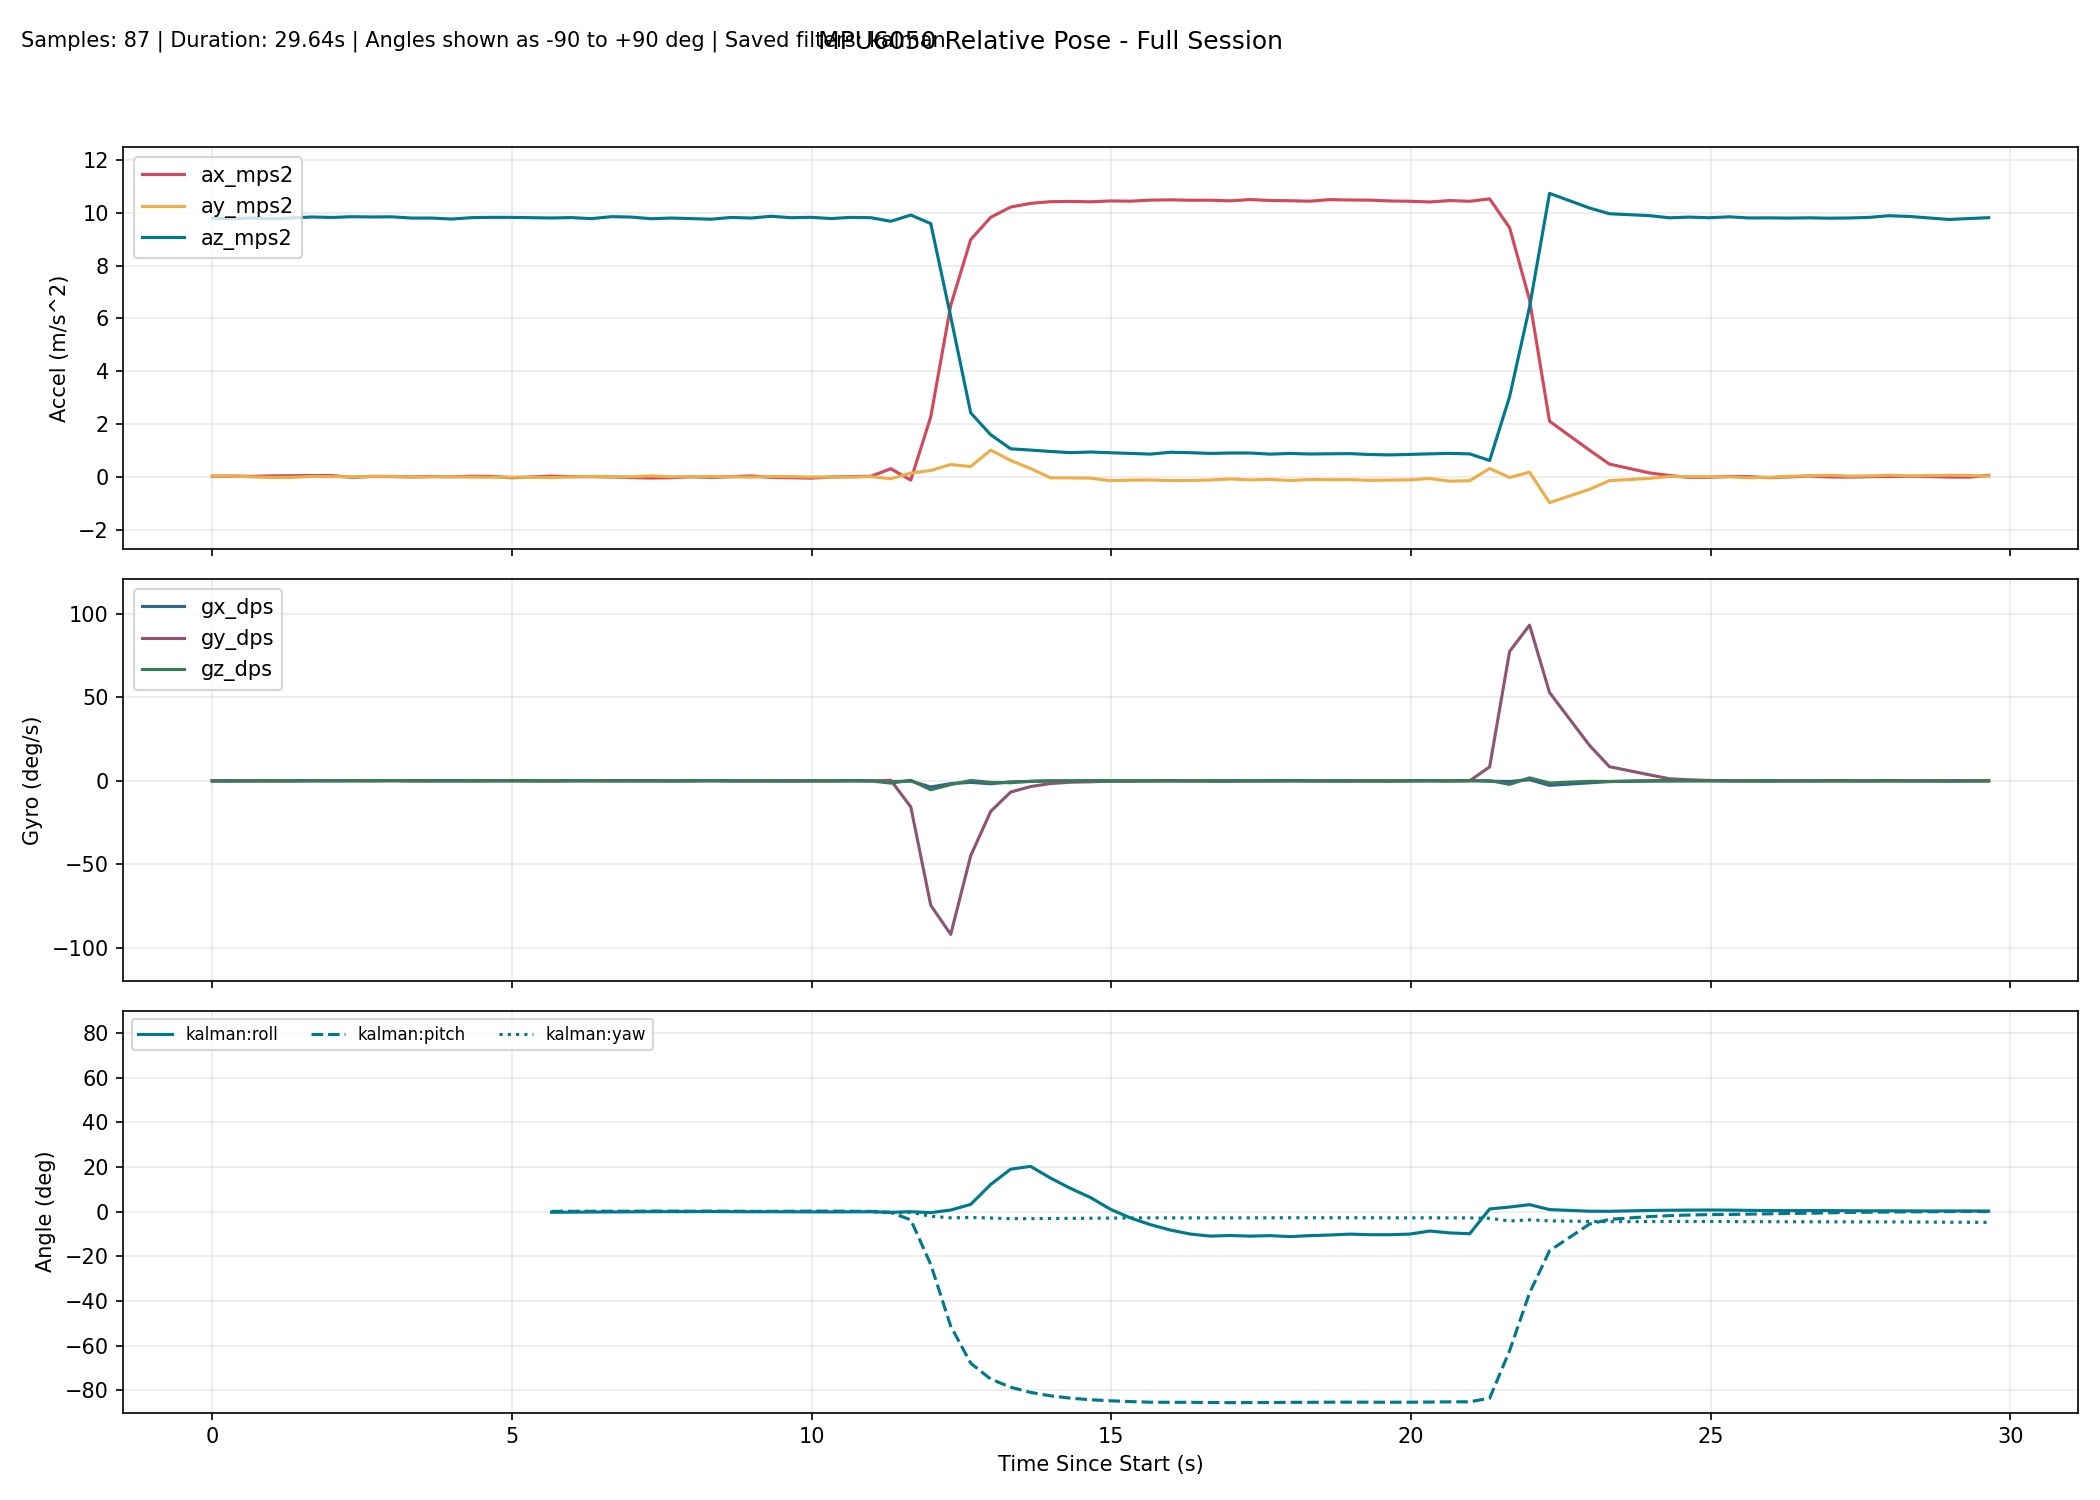

The data file committed next to this chart (first rows):
millis, time_s, phase, baseline_ready, ax_mps2, ay_mps2, az_mps2, gx_dps, gy_dps, gz_dps, none_roll_deg, none_pitch_deg, none_yaw_deg, complementary_roll_deg, complementary_pitch_deg, complementary_yaw_deg, kalman_roll_deg, kalman_pitch_deg, kalman_yaw_deg, mahony_roll_deg, mahony_pitch_deg, mahony_yaw_deg, madgwick_roll_deg, madgwick_pitch_deg
10300, 10.3, baseline, 0, 0.01616, 0.02813, 9.793, 0.000000, -0.03053, -0.1679, , , , , , , , , , , , , , 
10633, 10.63, baseline, 0, 0.02334, 0.02669, 9.779, 0.05038, -0.1313, -0.09924, , , , , , , , , , , , , , 
10966, 10.97, baseline, 0, 0.01329, -0.006919, 9.805, 0.1072, -0.07542, -0.03053, , , , , , , , , , , , , , 
11299, 11.3, baseline, 0, 0.03225, -0.02898, 9.775, -0.06247, 0.02479, 0.02443, , , , , , , , , , , , , , 
11632, 11.63, baseline, 0, 0.0384, -0.02201, 9.806, 0.06661, -0.1092, -0.02687, , , , , , , , , , , , , , 
11965, 11.96, baseline, 0, 0.0466, 0.01239, 9.843, 0.1228, 0.08, -0.01075, , , , , , , , , , , , , , 
12298, 12.3, baseline, 0, 0.0427, 0.003158, 9.825, 0.1087, 0.009098, -0.01804, , , , , , , , , , , , , , 
12631, 12.63, baseline, 0, -0.0235, -0.003405, 9.853, 0.09843, 0.1227, 0.01111, , , , , , , , , , , , , , 
12964, 12.96, baseline, 0, 0.01035, 0.01695, 9.843, 0.02563, 0.1224, 0.01818, , , , , , , , , , , , , , 
13297, 13.3, baseline, 0, 0.005218, 0.01504, 9.849, 0.1293, 0.1177, 0.0714, , , , , , , , , , , , , , 
13630, 13.63, baseline, 0, -0.005454, -0.01302, 9.801, 0.01967, 0.005839, 0.03314, , , , , , , , , , , , , , 
13963, 13.96, baseline, 0, 0.01039, -0.004130, 9.802, -0.01503, 0.006916, 0.04074, , , , , , , , , , , , , , 
14296, 14.3, baseline, 0, -0.000514, 0.002299, 9.765, -0.02433, -0.01555, 0.1262, , , , , , , , , , , , , , 
14629, 14.63, baseline, 0, 0.01811, -0.01524, 9.818, -0.005153, -0.0108, -0.01363, , , , , , , , , , , , , , 
14962, 14.96, baseline, 0, 0.01407, -0.01795, 9.829, 0.1033, 0.0598, -0.0421, , , , , , , , , , , , , , 
15295, 15.29, baseline, 0, -0.03926, -0.01328, 9.828, 0.1192, -0.02188, 0.0198, , , , , , , , , , , , , , 
15628, 15.63, tracking, 1, -0.01463, -0.04589, 9.801, -0.01645, 0.07369, 0.003341, -0.2454, 0.15, 0.04679, -0.09588, 0.1185, 0.04675, -0.2397, 0.1472, 0.04652, -0.1472, 0.155, 0.04675, 0.3482, -0.5348
15961, 15.96, tracking, 1, 0.02396, -0.03021, 9.805, -0.1073, -0.03465, 0.005917, -0.1537, -0.07554, 0.04873, -0.1559, 0.08198, 0.04877, -0.2975, 0.08126, 0.04856, -0.2114, 0.06924, 0.04884, -0.475, 3.186
16294, 16.29, tracking, 1, 0.004914, -0.005260, 9.82, -0.01546, 0.0869, 0.126, -0.007802, 0.03576, 0.09065, -0.159, 0.1021, 0.09067, -0.2693, 0.08992, 0.09052, -0.1749, 0.08968, 0.09071, 0.5139, -0.468
16627, 16.63, tracking, 1, 0.003043, 0.01477, 9.78, 0.0213, 0.1401, 0.009191, 0.1095, 0.0466, 0.0937, -0.1336, 0.1358, 0.09364, -0.1969, 0.1092, 0.09356, -0.09939, 0.1245, 0.09368, 2.57, 2.797
16960, 16.96, tracking, 1, -0.007761, -0.005941, 9.855, 0.036, 0.08352, -0.06503, -0.01167, 0.1096, 0.07211, -0.1261, 0.1579, 0.07194, -0.1691, 0.126, 0.07189, -0.0845, 0.1498, 0.07199, 0.4323, -0.327
17293, 17.29, tracking, 1, -0.03219, -0.001299, 9.84, 0.106, -0.007812, -0.04433, 0.01529, 0.2519, 0.05741, -0.09592, 0.1721, 0.05715, -0.1219, 0.1595, 0.05709, -0.04227, 0.1837, 0.05722, 1.757, 3.261
17626, 17.63, tracking, 1, -0.04771, 0.03216, 9.776, 0.1019, 0.006035, -0.05895, 0.2113, 0.3441, 0.03781, -0.04199, 0.2019, 0.03743, -0.02782, 0.2193, 0.03738, 0.0498, 0.2417, 0.03769, 0.6255, -0.3693
17959, 17.96, tracking, 1, -0.03812, -0.001860, 9.804, 0.04994, -0.06171, -0.05106, 0.01194, 0.2872, 0.02071, -0.04078, 0.1996, 0.02042, -0.02783, 0.2345, 0.02036, 0.02749, 0.2388, 0.02054, -0.9813, 3.063
18292, 18.29, tracking, 1, -0.002678, 0.003206, 9.782, 0.05204, -0.06132, 0.01622, 0.0416, 0.08014, 0.02603, -0.03464, 0.1667, 0.02585, -0.02083, 0.1851, 0.02582, 0.02328, 0.168, 0.02592, 0.5963, -0.4392
18625, 18.62, tracking, 1, -0.02585, 0.008106, 9.759, 0.1445, 0.03043, 0.08893, 0.07044, 0.2162, 0.05571, 0.001130, 0.1851, 0.05545, 0.01284, 0.2087, 0.05541, 0.06091, 0.1967, 0.05551, 0.09384, 3.345
18958, 18.96, tracking, 1, 0.002229, 0.000010, 9.826, -0.08877, -0.05653, 0.04931, 0.02293, 0.05144, 0.07205, -0.04165, 0.1514, 0.07189, -0.0339, 0.1555, 0.07189, -0.007515, 0.132, 0.07191, 0.4925, -0.4641
19291, 19.29, tracking, 1, 0.0307, -0.01472, 9.803, -0.02177, -0.09589, -0.01234, -0.06317, -0.115, 0.06788, -0.072, 0.08667, 0.06784, -0.07888, 0.05371, 0.0679, -0.05956, 0.02035, 0.06788, -2.884, -2.285
19624, 19.62, tracking, 1, -0.02543, 0.01099, 9.871, -0.03161, -0.06126, -0.03241, 0.08665, 0.212, 0.05725, -0.07813, 0.09049, 0.05702, -0.07035, 0.08292, 0.05707, -0.04766, 0.06629, 0.05703, 0.3613, -0.3176
19957, 19.96, tracking, 1, -0.03782, 0.002601, 9.816, -0.07218, -0.01076, -0.1137, 0.03799, 0.2852, 0.0194, -0.1022, 0.119, 0.01909, -0.08533, 0.1442, 0.01913, -0.06949, 0.1381, 0.01907, 2.63, 2.728
20290, 20.29, tracking, 1, -0.0514, -0.01081, 9.83, -0.1113, -0.06385, 0.06443, -0.04018, 0.3641, 0.04089, -0.1453, 0.14, 0.04051, -0.1269, 0.2062, 0.04051, -0.123, 0.1946, 0.04043, 0.2211, -0.2813
20623, 20.62, tracking, 1, -0.0123, -0.0133, 9.784, -0.02163, -0.05302, -0.001708, -0.05507, 0.1365, 0.04025, -0.1588, 0.1269, 0.03998, -0.1398, 0.1906, 0.03996, -0.1338, 0.1601, 0.03991, 3.986, 0.2726
20956, 20.96, tracking, 1, 0.006213, -0.0143, 9.828, 0.1333, -0.03495, 0.01764, -0.06052, 0.02823, 0.04609, -0.1273, 0.1045, 0.0459, -0.1149, 0.1486, 0.04588, -0.09128, 0.1071, 0.04583, 0.2737, -0.4043
21289, 21.29, tracking, 1, 0.01649, 0.005413, 9.816, 0.08997, -0.06436, -0.09371, 0.0544, -0.0318, 0.01489, -0.09559, 0.06816, 0.01477, -0.07432, 0.08855, 0.01475, -0.03909, 0.04186, 0.01469, 4.114, -0.6152
21622, 21.62, tracking, 1, 0.3036, -0.07577, 9.679, -0.4495, 0.2949, -1.393, -0.4262, -1.732, -0.4498, -0.2942, -0.1174, -0.4496, -0.3163, -0.3961, -0.4486, -0.3421, -0.4496, -0.4474, 0.3961, -1.826
21955, 21.95, tracking, 1, -0.1274, 0.1374, 9.917, -0.1798, -15.62, 0.3084, 0.8163, 0.8007, -0.3018, -0.2044, -4.4, -0.326, -0.05177, -3.705, -0.342, -0.04829, -5.233, -0.3295, 1.768, -3.495
22288, 22.29, tracking, 1, 2.269, 0.237, 9.593, -3.722, -74.43, -5.364, 1.436, -13.24, -2.278, -0.6329, -26.81, -1.96, -0.4662, -23.66, -2.102, -0.2327, -32.68, -2.173, 1.37, -31.41
22621, 22.62, tracking, 1, 6.492, 0.4636, 6.067, -1.672, -91.9, -2.265, 4.396, -46.79, -4.087, -0.03042, -55.83, -2.543, 0.6837, -51.29, -2.798, 2.67, -67.93, -5.371, 4.092, -63.93
22955, 22.95, tracking, 1, 8.986, 0.3862, 2.419, -0.9253, -44.77, 0.1751, 9.13, -74.68, -6.3, 0.6372, -71.36, -2.084, 3.226, -67.9, -2.654, 15.22, -85.03, -18.24, 12.6, -81.14
23288, 23.29, tracking, 1, 9.83, 1.007, 1.593, -1.776, -18.33, -0.9193, 32.34, -79.08, -13.88, 5.801, -77.7, -3.394, 12.15, -74.98, -2.869, 86.31, -86.94, -89.96, 65.02, -83.42
23621, 23.62, tracking, 1, 10.22, 0.6195, 1.059, -0.6143, -6.732, -1.151, 30.29, -83.09, -23.27, 11.58, -80.35, -6.354, 18.99, -78.65, -3.16, 91.76, -86.44, -95.73, 57.5, -84.49
23954, 23.95, tracking, 1, 10.36, 0.3092, 1.01, -0.3831, -3.439, -0.2634, 16.9, -84.11, -29.51, 13.84, -81.85, -8.374, 20.24, -80.97, -3.153, 77.54, -86.92, -81.73, 31.56, -85.31
24287, 24.29, tracking, 1, 10.42, -0.04187, 0.9579, -0.06165, -1.632, -0.05499, -2.657, -84.68, -31.38, 12.49, -82.71, -9.813, 15, -82.49, -3.078, 49.14, -87.45, -53.41, -8.874, -85.03
24620, 24.62, tracking, 1, 10.43, -0.04297, 0.9125, -0.02924, -0.8269, -0.1686, -2.864, -84.93, -31.88, 11.11, -83.26, -11.02, 10.37, -83.56, -3.043, 26.27, -87.18, -30.59, 36.88, -85.04
24953, 24.95, tracking, 1, 10.42, -0.05346, 0.9375, 0.03411, -0.5781, 0.0196, -3.425, -84.78, -31.7, 9.201, -83.66, -11.47, 6.291, -84.26, -2.958, 12.38, -86.7, -16.71, -5.926, -85.07
25286, 25.29, tracking, 1, 10.45, -0.1496, 0.9087, -0.05964, -0.2038, -0.0288, -9.515, -84.9, -31.76, 6.599, -83.9, -11.87, 1.046, -84.72, -2.904, 2.866, -86.23, -7.238, 32.17, -86.83
25619, 25.62, tracking, 1, 10.44, -0.1277, 0.8842, -0.1246, -0.1319, -0.039, -8.39, -85.04, -31.82, 4.461, -84.11, -12.2, -2.844, -85.08, -2.86, -1.641, -85.9, -2.785, -5.97, -85.1
25952, 25.95, tracking, 1, 10.48, -0.1233, 0.8572, -0.04527, -0.02527, 0.03936, -8.359, -85.21, -31.65, 2.391, -84.28, -12.21, -5.839, -85.35, -2.798, -4.474, -85.68, 0.02647, 26.81, -87.16
26285, 26.29, tracking, 1, 10.49, -0.1459, 0.9268, 0.0506, 0.1044, -0.07586, -9.114, -84.82, -32.02, 0.7743, -84.34, -12.51, -8.266, -85.39, -2.816, -5.985, -85.37, 1.547, -4.395, -84.97
26618, 26.62, tracking, 1, 10.48, -0.1435, 0.9116, -0.07136, 0.115, -0.05782, -9.118, -84.9, -32.29, -0.6866, -84.39, -12.76, -10.06, -85.4, -2.832, -6.975, -85.17, 2.509, 15.16, -87.39
26951, 26.95, tracking, 1, 10.48, -0.1224, 0.8839, -0.06061, -0.1372, -0.009389, -8.061, -85.07, -32.24, -1.926, -84.53, -12.82, -10.98, -85.5, -2.816, -7.54, -85.18, 3.051, -4.238, -84.88
27284, 27.28, tracking, 1, 10.46, -0.08379, 0.8987, 0.01698, -0.2106, -0.03582, -5.503, -85, -32.27, -2.549, -84.66, -12.93, -10.7, -85.54, -2.82, -6.954, -85.19, 2.473, 31.69, -86.67
27617, 27.62, tracking, 1, 10.5, -0.1201, 0.8989, -0.07565, -0.08424, 0.1002, -7.778, -85, -31.85, -3.85, -84.74, -12.57, -11, -85.51, -2.793, -7.839, -85.15, 3.333, -6.717, -84.97
27950, 27.95, tracking, 1, 10.47, -0.09866, 0.8573, -0.09438, 0.06249, 0.03091, -6.742, -85.22, -31.76, -4.578, -84.8, -12.48, -10.76, -85.5, -2.785, -7.749, -85.15, 3.213, 28.77, -86.77
28283, 28.28, tracking, 1, 10.46, -0.1433, 0.8823, -0.07897, 0.1303, 0.1314, -9.387, -85.05, -31.31, -5.877, -84.8, -12.05, -11.22, -85.41, -2.76, -8.896, -85.06, 4.332, -8.928, -84.88
28616, 28.62, tracking, 1, 10.44, -0.1036, 0.8622, -0.04075, -0.02115, 0.02052, -7.022, -85.18, -31.21, -6.33, -84.86, -11.96, -10.77, -85.4, -2.755, -8.538, -85.1, 3.962, 28.77, -86.53
28949, 28.95, tracking, 1, 10.5, -0.1136, 0.8699, -0.1629, 0.1473, -0.02385, -7.612, -85.16, -31.38, -6.641, -84.87, -12.1, -10.49, -85.34, -2.774, -8.26, -85.07, 3.631, -9.569, -84.79
29282, 29.28, tracking, 1, 10.49, -0.109, 0.8759, -0.1338, -0.0785, 0.05458, -7.26, -85.12, -31.12, -7.176, -84.93, -11.86, -10.09, -85.33, -2.758, -8.378, -85.11, 3.706, 27.34, -86.49
29615, 29.61, tracking, 1, 10.48, -0.1373, 0.8424, -0.07186, -0.03598, -0.02855, -9.432, -85.28, -31.21, -7.657, -84.99, -11.95, -10.35, -85.35, -2.764, -8.798, -85.18, 4.1, -13.63, -84.9
29948, 29.95, tracking, 1, 10.45, -0.1271, 0.8275, -0.0608, -0.01439, -0.1488, -8.916, -85.35, -31.79, -7.596, -85.06, -12.51, -10.37, -85.38, -2.807, -8.422, -85.24, 3.701, 26.84, -86.53
... 28 more rows
